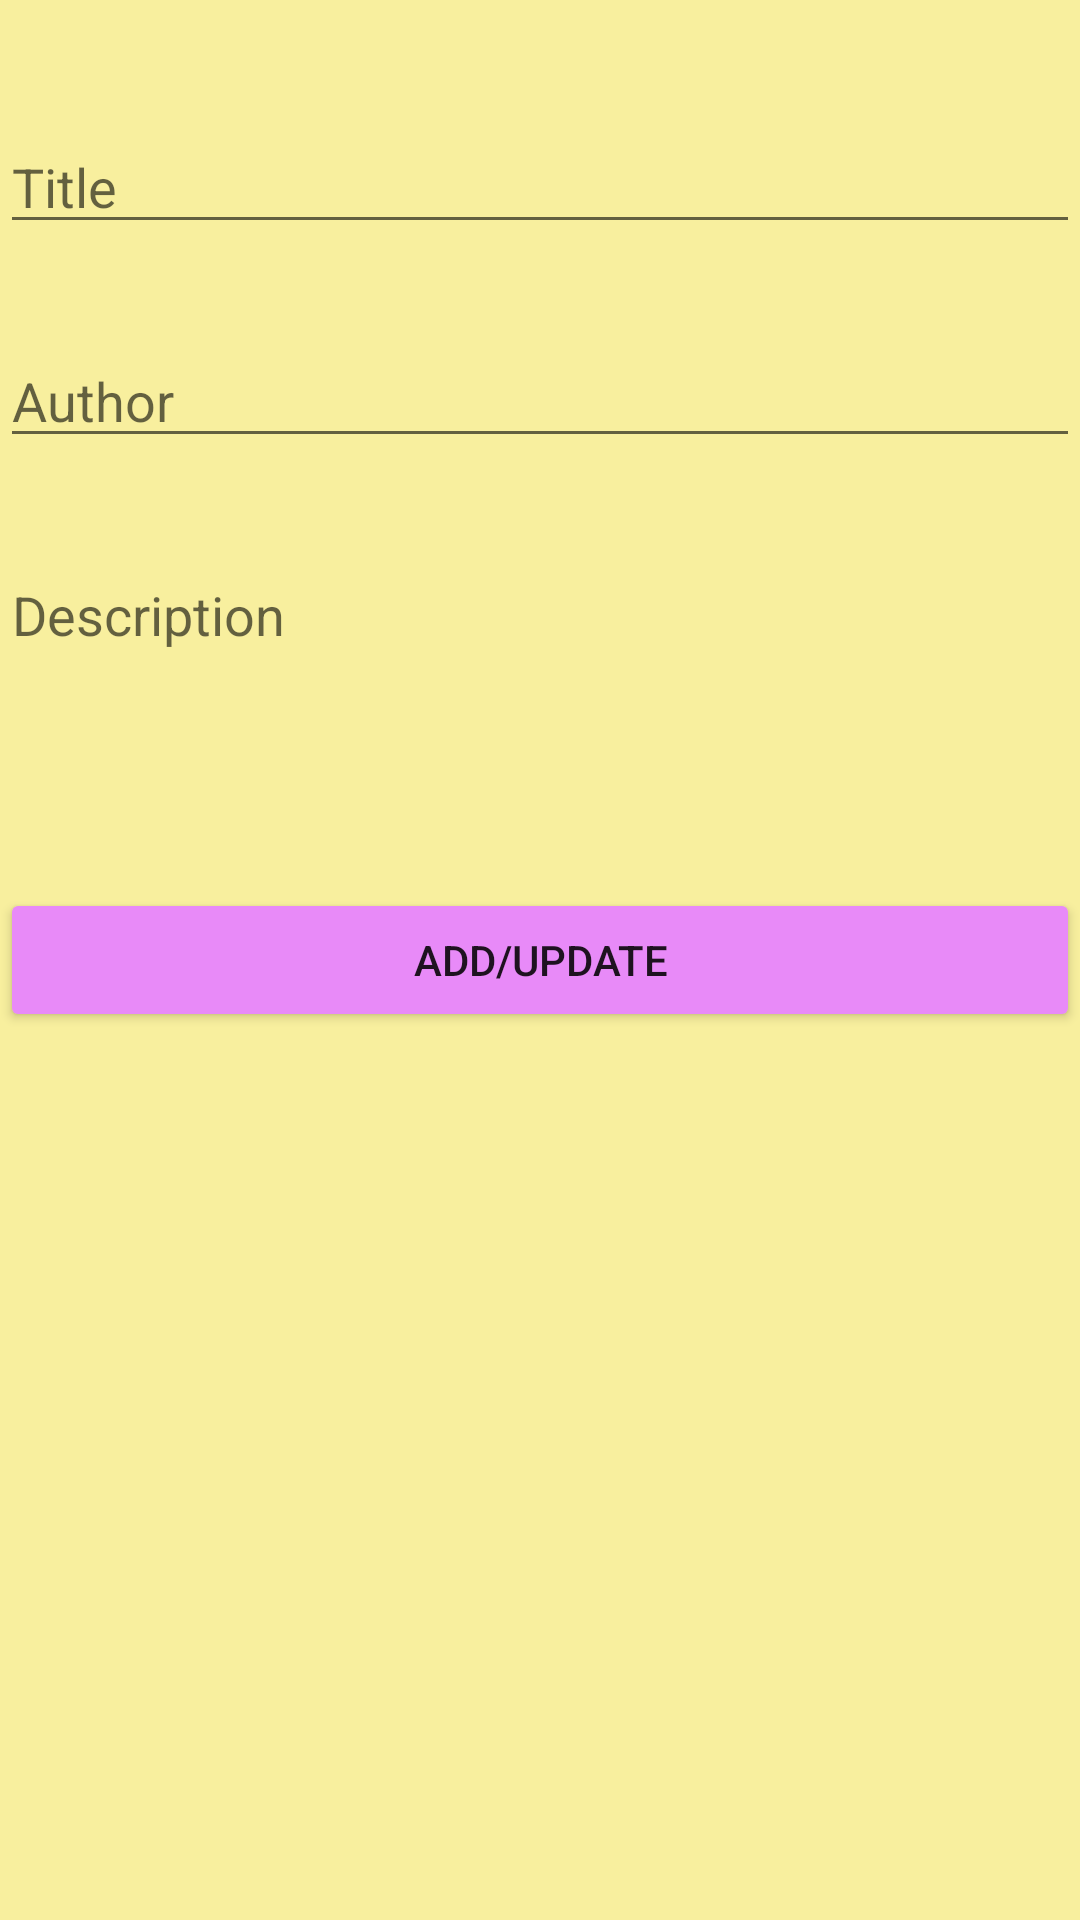

Layout XML and referenced resources for this Android screen:
<!-- AndroidManifest.xml: application theme Theme.Tema31 -->
<!-- res/layout/first_fragment.xml -->
<?xml version="1.0" encoding="utf-8"?>
<androidx.constraintlayout.widget.ConstraintLayout
    xmlns:android="http://schemas.android.com/apk/res/android"
    android:layout_width="match_parent"
    android:layout_height="match_parent"
    xmlns:tools="http://schemas.android.com/tools"
    xmlns:app="http://schemas.android.com/apk/res-auto"
    tools:context=".FirstFragment"
    android:background="@color/beige">


    <androidx.recyclerview.widget.RecyclerView
        android:id="@+id/bookList"
        android:layout_width="match_parent"
        android:layout_height="wrap_content"
        app:layout_constraintEnd_toEndOf="parent"
        app:layout_constraintStart_toStartOf="parent"
        app:layout_constraintTop_toBottomOf="@+id/addUpdate" />

    <Button
        android:id="@+id/addUpdate"
        android:layout_width="match_parent"
        android:layout_height="wrap_content"
        android:text="Add/Update"
        app:layout_constraintBottom_toBottomOf="parent"
        app:layout_constraintEnd_toEndOf="parent"
        app:layout_constraintStart_toStartOf="parent"
        app:layout_constraintTop_toTopOf="parent"
        android:backgroundTint="@color/pink"/>

    <EditText
        android:id="@+id/titleTextBox"
        android:layout_width="match_parent"
        android:layout_height="wrap_content"
        android:layout_marginTop="40dp"
        android:ems="10"
        android:hint="Title"
        app:layout_constraintEnd_toEndOf="parent"
        app:layout_constraintStart_toStartOf="parent"
        app:layout_constraintTop_toTopOf="parent" />

    <EditText
        android:id="@+id/authorTextBox"
        android:layout_width="match_parent"
        android:layout_height="wrap_content"
        android:layout_marginTop="30dp"
        android:ems="10"
        android:hint="Author"
        app:layout_constraintEnd_toEndOf="parent"
        app:layout_constraintStart_toStartOf="parent"
        app:layout_constraintTop_toBottomOf="@+id/titleTextBox" />

    <EditText
        android:id="@+id/descriptionTextBox"
        android:layout_width="match_parent"
        android:layout_height="150dp"
        android:layout_marginTop="30dp"
        android:gravity="top"
        android:ems="10"
        android:hint="Description"
        app:layout_constraintEnd_toEndOf="parent"
        app:layout_constraintStart_toStartOf="parent"
        app:layout_constraintTop_toBottomOf="@+id/authorTextBox" />

</androidx.constraintlayout.widget.ConstraintLayout>
<!-- resources referenced by this layout -->
<resources>
  <color name="beige">#F8EF9E</color>
  <color name="pink">#E88AF8</color>
  <style name="Theme.Tema31" parent="Theme.MaterialComponents.DayNight.DarkActionBar">
          
          <item name="colorPrimary">@color/purple_500</item>
          <item name="colorPrimaryVariant">@color/purple_700</item>
          <item name="colorOnPrimary">@color/white</item>
          
          <item name="colorSecondary">@color/teal_200</item>
          <item name="colorSecondaryVariant">@color/teal_700</item>
          <item name="colorOnSecondary">@color/black</item>
          
          <item name="android:statusBarColor" tools:targetApi="l">?attr/colorPrimaryVariant</item>
          
      </style>
  <color name="purple_500">#FF6200EE</color>
  <color name="purple_700">#FF3700B3</color>
  <color name="white">#FFFFFFFF</color>
  <color name="teal_200">#FF03DAC5</color>
  <color name="teal_700">#FF018786</color>
  <color name="black">#FF000000</color>
</resources>
